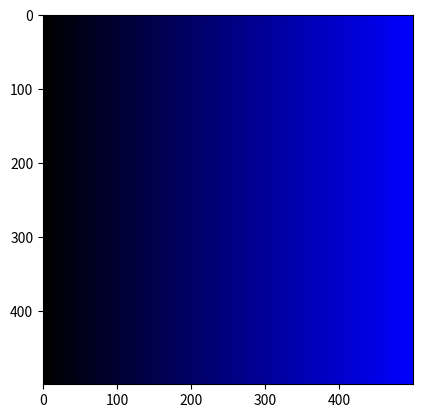

Reproduce this figure in Python.
import numpy as np
import matplotlib.pyplot as plt
# 1. CREACION DEL VACIO 
# np.zeros crea la matriz
# El primer argumento es la forma (Shape): (Alto/Filas, Ancho/Columnas) -> (500, 500)
# (Alto, Ancho, Canales) -> 3 Canales (Red, Green, Blue)
# dtype='uint8' fuerza a que los numeros sean enteros de 8 bits (0 a 255). img = np.zeros((500,500), dtype='unint8')

img = np.zeros((500, 500, 3), dtype='uint8')

linea_de_color = np.linspace(0, 255, 500)
img[:, :, 2] = linea_de_color

# 2. VISUALIZACION
# plt.imshow interpreta la matriz como imagen.
# cmap='gray' es CRITICO: le dice a python que '0' es negro y el maximo es blanco.
# vmin=0, vmax=255 asegura que la escala sea absoluta (0=negro, 255=blanco) y no relativa a los datos 
plt.imshow(img, cmap='gray', vmin=0, vmax=255)

# 3. EJECUCION GRAFICA 
# Abre la ventana con el resultado.
plt.show()